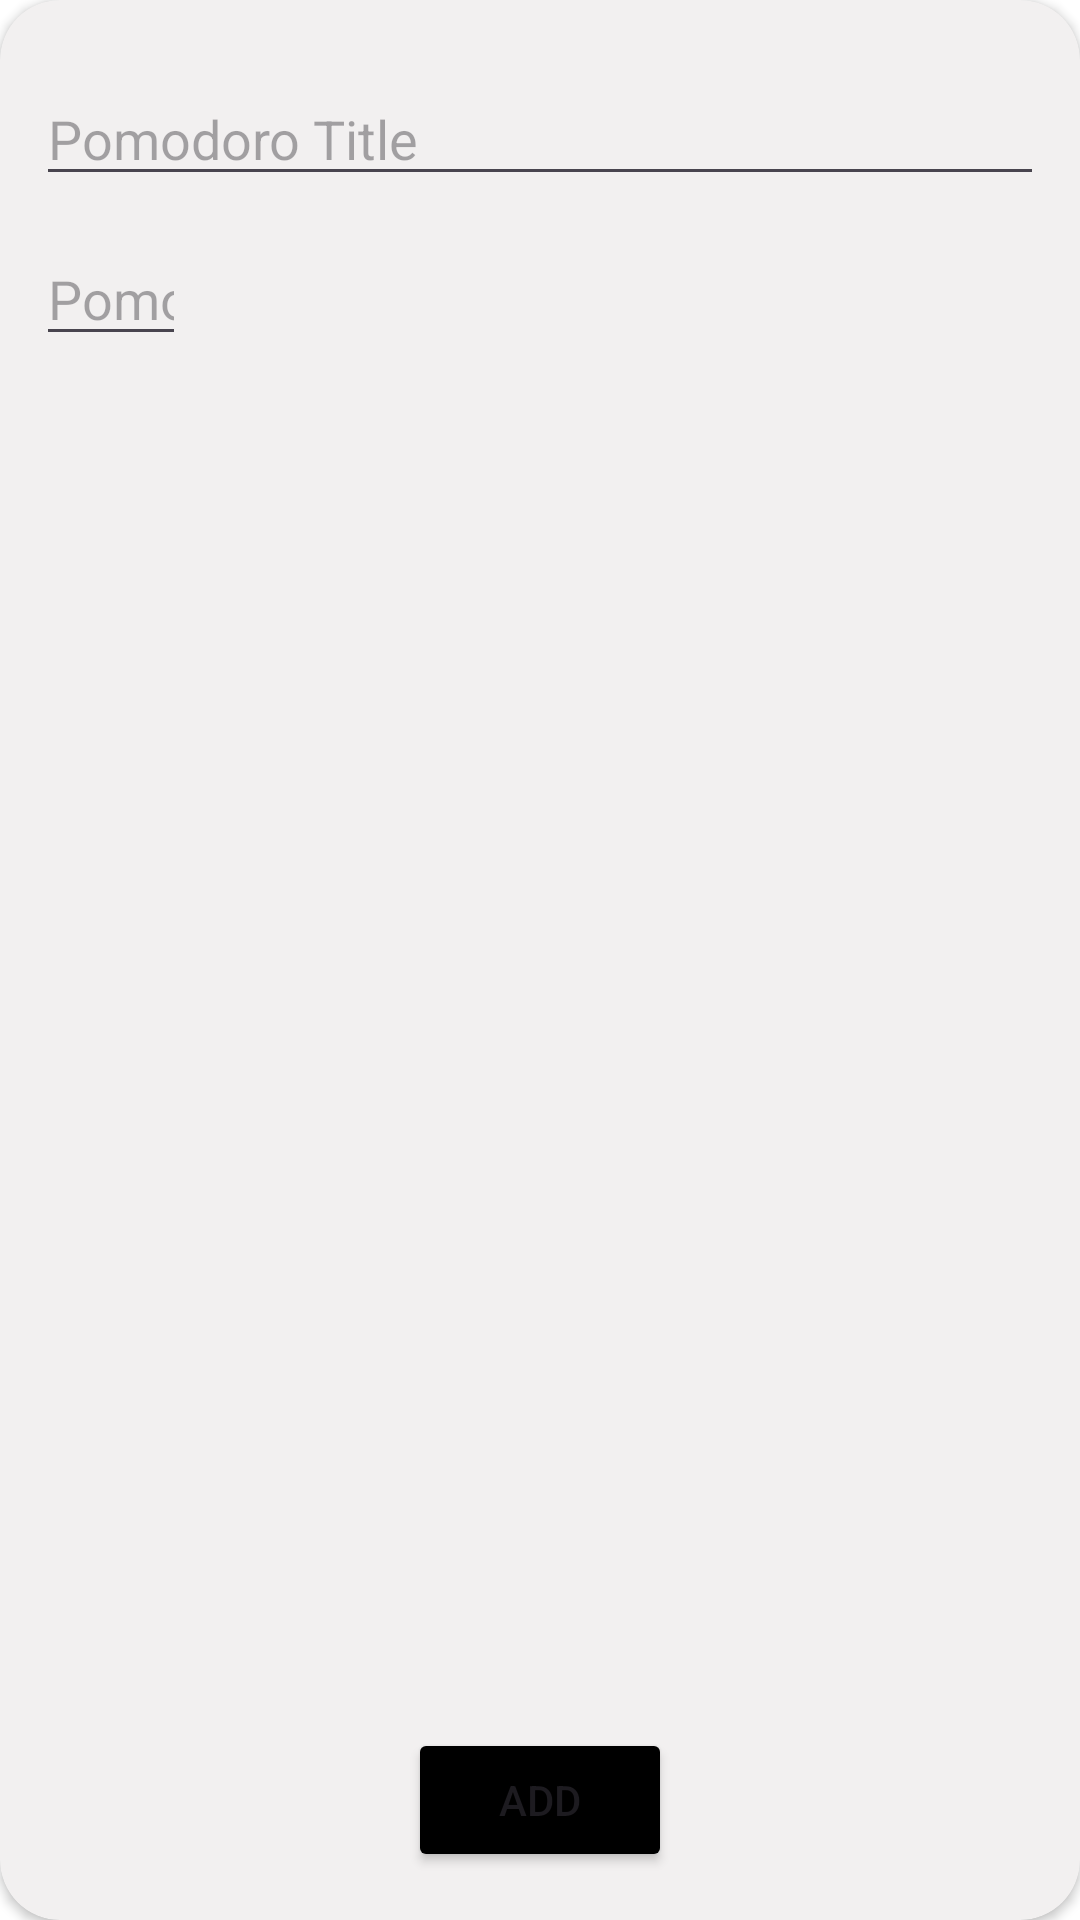

Produce the Android XML layout that renders to this screen, including the resource entries it uses.
<!-- AndroidManifest.xml: application theme Theme.SimplePomodor -->
<!-- res/layout/dialog_add_pomodoro.xml -->
<?xml version="1.0" encoding="utf-8"?>
<androidx.cardview.widget.CardView xmlns:android="http://schemas.android.com/apk/res/android"
    xmlns:app="http://schemas.android.com/apk/res-auto"
    xmlns:tools="http://schemas.android.com/tools"
    android:layout_gravity="center"
    android:layout_width="300dp"
    android:backgroundTint="#F2F0F0"
    android:layout_height="200dp"
    app:cardCornerRadius="20dp">

    <androidx.constraintlayout.widget.ConstraintLayout
        android:layout_width="match_parent"
        android:layout_height="match_parent">


        <EditText
            android:hint="Pomodoro Title"
            android:id="@+id/et_dialog_pomodoro_task"
            android:layout_width="match_parent"
            android:layout_height="wrap_content"
            android:layout_marginStart="12dp"
            android:layout_marginTop="24dp"
            android:layout_marginEnd="12dp"
            app:layout_constraintEnd_toEndOf="parent"
            app:layout_constraintStart_toStartOf="parent"
            app:layout_constraintTop_toTopOf="parent"></EditText>

        <EditText
            android:id="@+id/et_dialog_pomodoro_count"
            android:layout_width="50dp"
            android:layout_height="wrap_content"
            android:layout_marginTop="12dp"
            android:hint="Pomodoro Count"
            android:inputType="number"
            android:maxLength="1"
            app:layout_constraintStart_toStartOf="@+id/et_dialog_pomodoro_task"
            app:layout_constraintTop_toBottomOf="@+id/et_dialog_pomodoro_task"></EditText>


        <Button
            android:id="@+id/btn_dialog_add"
            android:layout_width="wrap_content"
            android:layout_height="wrap_content"
            android:layout_marginBottom="16dp"
            android:text="ADD"
            android:backgroundTint="@color/black"
            app:layout_constraintBottom_toBottomOf="parent"
            app:layout_constraintEnd_toEndOf="parent"
            app:layout_constraintStart_toStartOf="parent">

        </Button>

    </androidx.constraintlayout.widget.ConstraintLayout>

</androidx.cardview.widget.CardView>
<!-- resources referenced by this layout -->
<resources>
  <color name="black">#FF000000</color>
  <style name="Theme.SimplePomodor" parent="Base.Theme.SimplePomodor">
          <item name="colorPrimary">@color/white</item>
          <item name="colorPrimaryDark">@color/white</item>
          
          <item name="colorAccent">@color/white</item>
          <item name="android:colorBackground">@color/white</item>
  
      </style>
  <style name="Base.Theme.SimplePomodor" parent="Theme.Material3.DayNight.NoActionBar">
          
          
          <item name="colorPrimary">@color/white</item>
          <item name="colorPrimaryDark">@color/white</item>
          
          <item name="colorAccent">@color/white</item>
      </style>
  <color name="white">#FFFFFFFF</color>
</resources>
